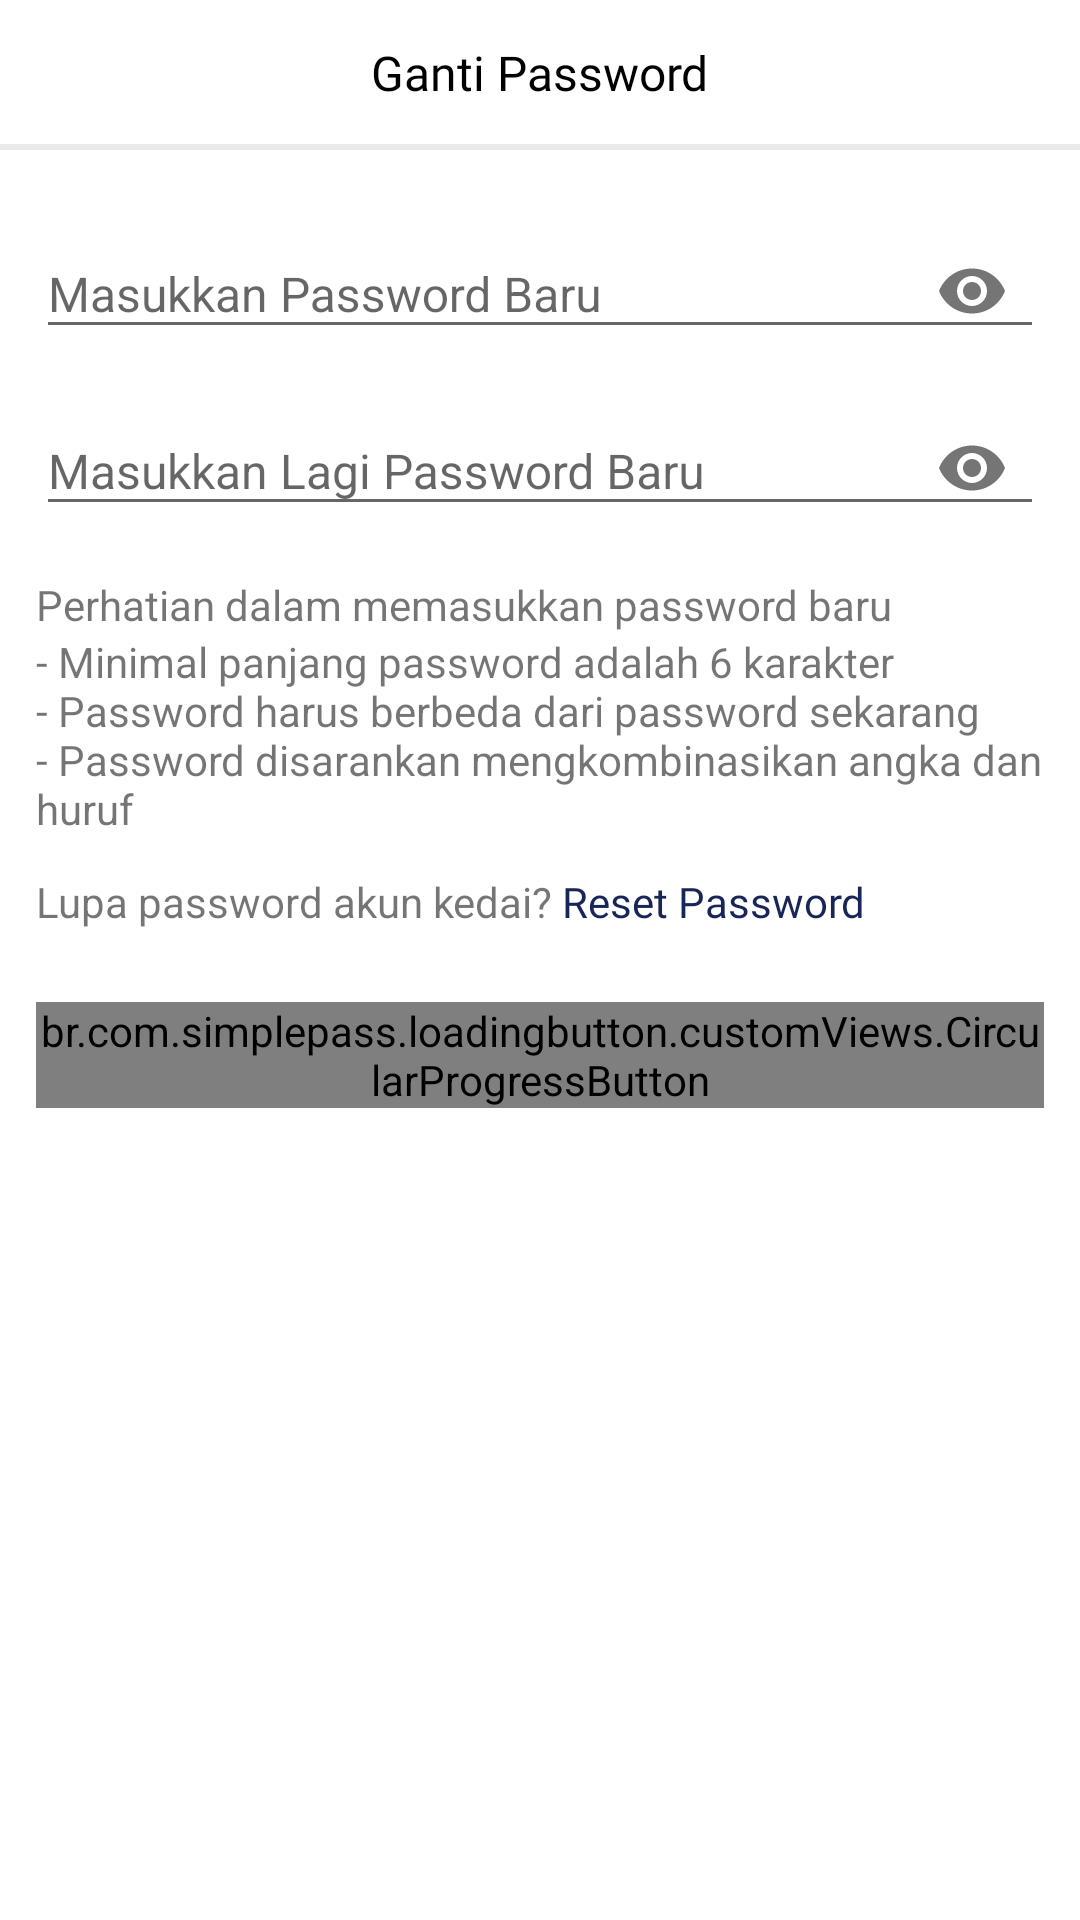

Android layout source for this screen:
<!-- AndroidManifest.xml: application theme AppTheme -->
<!-- res/layout/activity_change_password.xml -->
<?xml version="1.0" encoding="utf-8"?>
<androidx.constraintlayout.widget.ConstraintLayout xmlns:android="http://schemas.android.com/apk/res/android"
    xmlns:app="http://schemas.android.com/apk/res-auto"
    xmlns:tools="http://schemas.android.com/tools"
    android:layout_width="match_parent"
    android:layout_height="match_parent"
    android:background="@color/grayPrimary"
    tools:context=".activity.ChangePassword">

    <androidx.constraintlayout.widget.ConstraintLayout
        android:id="@+id/constraint_changePassword"
        android:layout_width="match_parent"
        android:layout_height="wrap_content"
        android:background="@color/whitePrimary"
        android:padding="@dimen/dimensatu"
        app:layout_constraintTop_toTopOf="parent">
        <ImageView
            android:id="@+id/btn_backChangePW"
            android:layout_width="24dp"
            android:layout_height="24dp"
            android:src="@drawable/btn_back_black"
            app:layout_constraintStart_toStartOf="parent"
            app:layout_constraintTop_toTopOf="parent" />

        <TextView
            android:layout_width="wrap_content"
            android:layout_height="wrap_content"
            android:text="Ganti Password"
            android:textSize="@dimen/font_size_16"
            android:textColor="@color/blackPrimary"
            android:fontFamily="@font/roboto_medium"
            app:layout_constraintBottom_toBottomOf="parent"
            app:layout_constraintEnd_toEndOf="parent"
            app:layout_constraintStart_toStartOf="parent"
            app:layout_constraintTop_toTopOf="parent" />
    </androidx.constraintlayout.widget.ConstraintLayout>

    <ScrollView
        android:layout_width="match_parent"
        android:layout_height="match_parent"
        android:layout_marginTop="50dp"
        android:background="@color/whitePrimary"
        app:layout_constraintTop_toBottomOf="@id/constraint_changePassword">
        <androidx.constraintlayout.widget.ConstraintLayout
            android:layout_width="match_parent"
            android:layout_height="wrap_content"
            android:layout_marginTop="@dimen/dimensatu"
            android:paddingStart="@dimen/dimensatu"
            android:paddingEnd="@dimen/dimensatu"
            app:layout_constraintTop_toTopOf="parent"
            app:layout_constraintStart_toStartOf="parent">

            <com.google.android.material.textfield.TextInputLayout
                android:id="@+id/layout_passwordbaru1"
                android:layout_width="match_parent"
                android:layout_height="wrap_content"
                app:passwordToggleEnabled="true"
                app:hintAnimationEnabled="true"
                app:layout_constraintTop_toTopOf="parent">
                <com.google.android.material.textfield.TextInputEditText
                    android:id="@+id/et_passwordBaru"
                    android:layout_width="match_parent"
                    android:layout_height="wrap_content"
                    android:textSize="@dimen/font_size_16"
                    android:inputType="textPassword"
                    android:digits="@string/digit_password"
                    android:hint="Masukkan Password Baru"/>
            </com.google.android.material.textfield.TextInputLayout>

            <com.google.android.material.textfield.TextInputLayout
                android:id="@+id/layout_passwordbaru2"
                android:layout_width="match_parent"
                android:layout_height="wrap_content"
                app:passwordToggleEnabled="true"
                app:layout_constraintTop_toBottomOf="@id/layout_passwordbaru1">
                <com.google.android.material.textfield.TextInputEditText
                    android:id="@+id/et_passwordBaru2"
                    android:layout_width="match_parent"
                    android:layout_height="wrap_content"
                    android:hint="Masukkan Lagi Password Baru"
                    android:textSize="@dimen/font_size_16"
                    android:digits="@string/digit_password"
                    android:inputType="textPassword"
                    app:layout_constraintTop_toBottomOf="@id/et_passwordBaru"/>
            </com.google.android.material.textfield.TextInputLayout>

            <TextView
                android:id="@+id/textView23"
                android:layout_width="wrap_content"
                android:layout_height="wrap_content"
                android:layout_marginTop="@dimen/dimensatu"
                android:text="Perhatian dalam memasukkan password baru"
                app:layout_constraintStart_toStartOf="parent"
                app:layout_constraintTop_toBottomOf="@id/layout_passwordbaru2" />

            <TextView
                android:id="@+id/textView24"
                android:layout_width="wrap_content"
                android:layout_height="wrap_content"
                android:text="@string/aturan_ganti_password"
                app:layout_constraintEnd_toEndOf="parent"
                app:layout_constraintStart_toStartOf="parent"
                app:layout_constraintTop_toBottomOf="@id/textView23" />
            <TextView
                android:id="@+id/textView25"
                android:layout_width="wrap_content"
                android:layout_height="wrap_content"
                android:text="Lupa password akun kedai?"
                android:layout_marginTop="@dimen/dimensatu"
                app:layout_constraintStart_toStartOf="parent"
                app:layout_constraintTop_toBottomOf="@id/textView24"/>
            <TextView
                android:id="@+id/tv_resetPassword"
                android:layout_width="wrap_content"
                android:layout_height="wrap_content"
                android:text="Reset Password"
                android:textColor="@color/navyPrimary"
                android:fontFamily="@font/roboto_medium"
                android:layout_marginStart="3dp"
                android:layout_marginTop="@dimen/dimensatu"
                app:layout_constraintTop_toBottomOf="@id/textView24"
                app:layout_constraintStart_toEndOf="@id/textView25"/>

            <br.com.simplepass.loadingbutton.customViews.CircularProgressButton
                android:id="@+id/btn_updatePassword"
                android:layout_width="match_parent"
                android:layout_height="wrap_content"
                android:layout_marginTop="@dimen/dimendua"
                android:fontFamily="@font/roboto_medium"
                android:text="simpan"
                android:background="@drawable/button_primary"
                android:textColor="@color/whitePrimary"
                android:textSize="@dimen/font_size_16"
                app:layout_constraintEnd_toEndOf="parent"
                app:layout_constraintStart_toStartOf="parent"
                app:layout_constraintTop_toBottomOf="@id/tv_resetPassword"
                app:spinning_bar_color="@color/whitePrimary"
                app:initialCornerAngle="50dp"
                app:finalCornerAngle="50dp"/>

        </androidx.constraintlayout.widget.ConstraintLayout>
    </ScrollView>

</androidx.constraintlayout.widget.ConstraintLayout>
<!-- resources referenced by this layout -->
<resources>
  <color name="blackPrimary">#000000</color>
  <color name="grayPrimary">#eaeaea</color>
  <color name="navyPrimary">#182657</color>
  <color name="whitePrimary">#ffffff</color>
  <dimen name="dimendua">24dp</dimen>
  <dimen name="dimensatu">12dp</dimen>
  <dimen name="font_size_16">16sp</dimen>
  <!-- drawable button_primary (drawable) -->
  <?xml version="1.0" encoding="utf-8"?>
  <shape xmlns:android="http://schemas.android.com/apk/res/android">
      <solid
          android:color="@color/orangePrimary"/>
      <corners
          android:radius="22dp"/>
  </shape>
  <string name="aturan_ganti_password">- Minimal panjang password adalah 6 karakter \n- Password harus berbeda dari password sekarang \n- Password disarankan mengkombinasikan angka dan huruf</string>
  <string name="digit_password">0123456789AaBbCcDdEeFfGgHhIiJjKkLlMmNnOoPpQqRrSsTtUuVvWwXxYyZz</string>
  <style name="AppTheme" parent="Theme.AppCompat.Light.DarkActionBar">
          
          <item name="colorPrimary">@color/colorPrimary</item>
          <item name="colorPrimaryDark">@color/colorPrimaryDark</item>
          <item name="colorAccent">@color/colorAccent</item>
      </style>
  <color name="orangePrimary">#DC9A22</color>
  <color name="colorPrimary">#182657</color>
  <color name="colorPrimaryDark">#182657</color>
  <color name="colorAccent">#03DAC5</color>
</resources>
